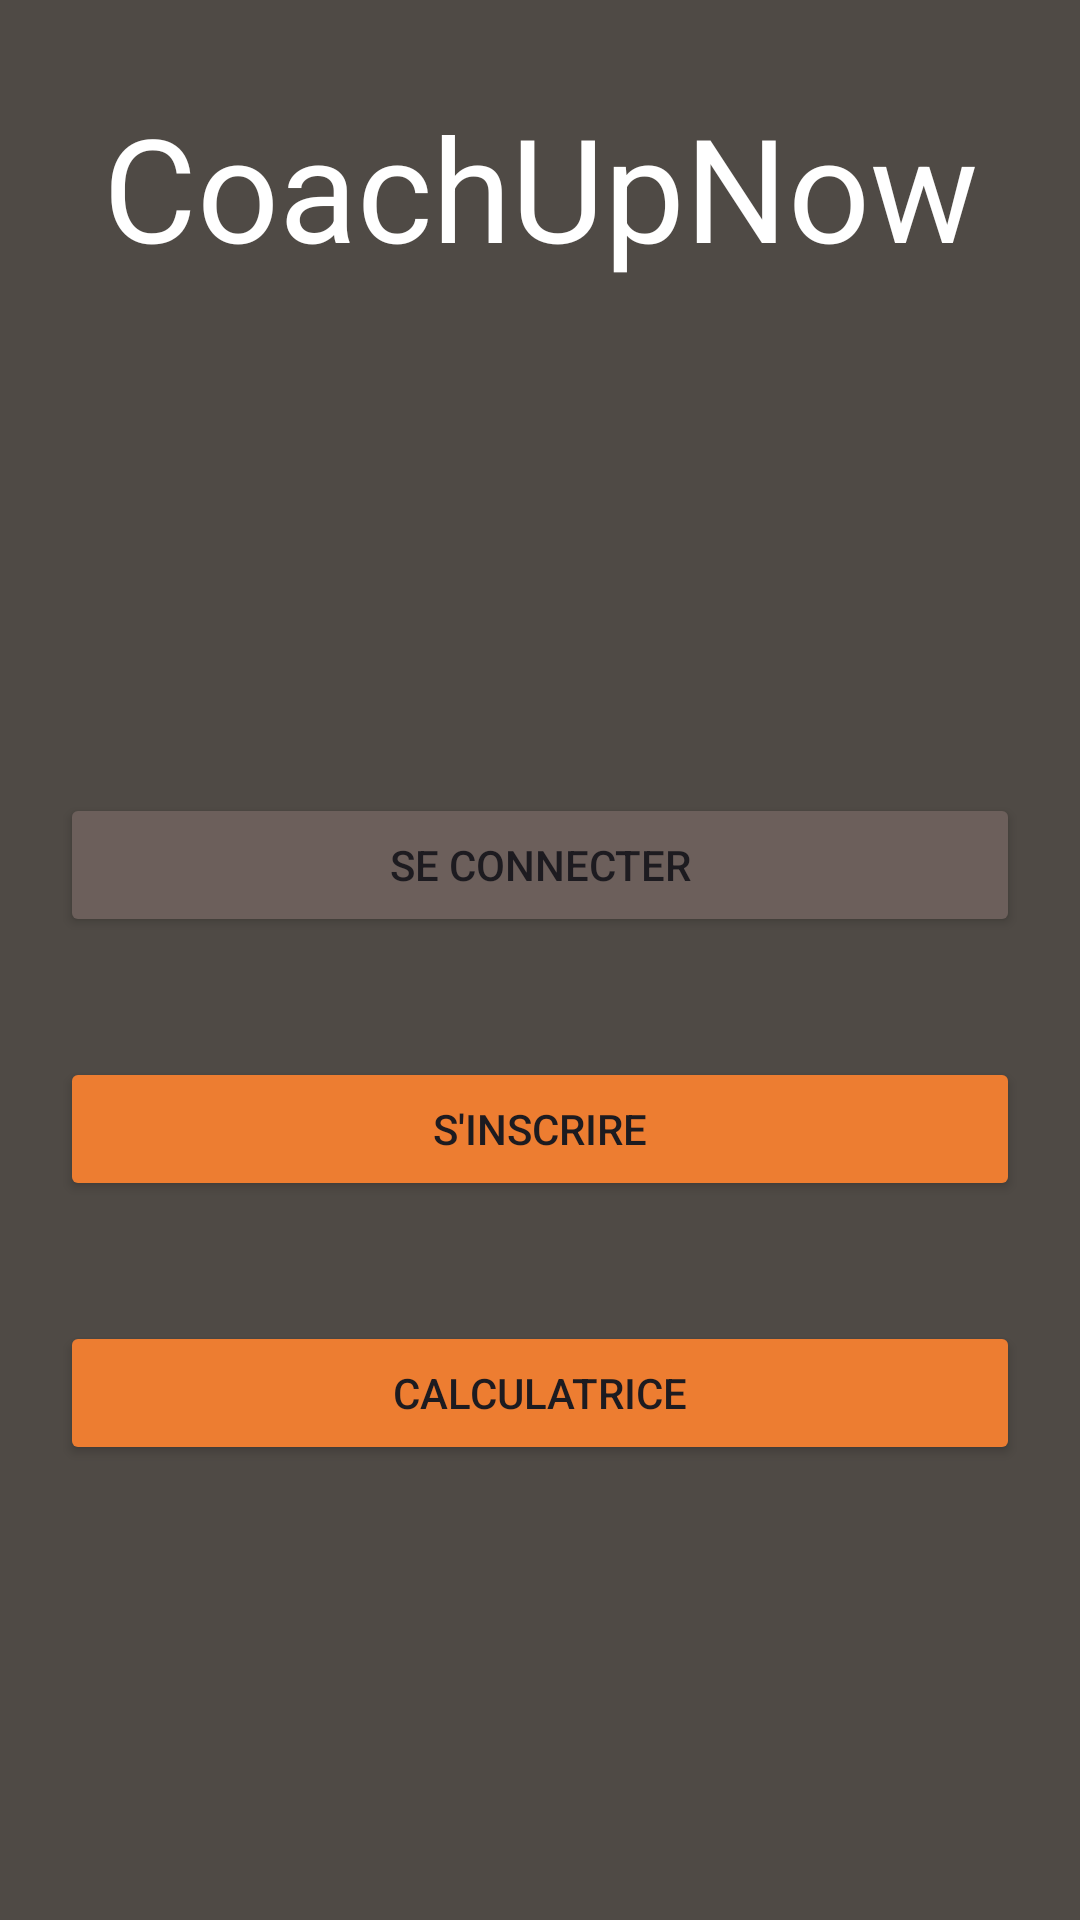

Write the Android layout XML for this screen, with the resource values it uses.
<!-- AndroidManifest.xml: application theme Theme.SportCoachRatingApp -->
<!-- res/layout/activity_main.xml -->
<?xml version="1.0" encoding="utf-8"?>
<androidx.constraintlayout.widget.ConstraintLayout xmlns:android="http://schemas.android.com/apk/res/android"
    xmlns:app="http://schemas.android.com/apk/res-auto"
    xmlns:tools="http://schemas.android.com/tools"
    android:layout_width="match_parent"
    android:layout_height="match_parent"
    android:background="#4F4A45"
    tools:context=".MainActivity">

    <LinearLayout
        android:layout_width="match_parent"
        android:layout_height="match_parent"
        android:gravity="center"
        android:orientation="vertical"
        app:layout_constraintBottom_toBottomOf="parent">

        <TextView
            android:id="@+id/textView"
            android:layout_width="match_parent"
            android:layout_height="wrap_content"
            android:layout_gravity="center"
            android:gravity="center"
            android:padding="30sp"
            android:text="@string/AppName"
            android:textColor="@color/white"
            android:textSize="48sp" />

        <ImageView
            android:id="@+id/ProfilePicture"
            android:layout_width="match_parent"
            android:layout_height="wrap_content"
            android:padding="60sp"
            android:contentDescription="@string/PictureDescription"
            android:src="@drawable/ic_launcher_foreground" />

        <LinearLayout
            android:layout_width="match_parent"
            android:layout_height="match_parent"
            android:orientation="vertical">

            <Button
                android:id="@+id/LoginButton"
                android:layout_width="match_parent"
                android:layout_height="wrap_content"
                android:backgroundTint="#6C5F5B"
                android:layout_margin="20sp"
                android:text="@string/LoginButton" />

            <Button
                android:id="@+id/SignUpButton"
                android:layout_width="match_parent"
                android:layout_height="wrap_content"
                android:backgroundTint="#ED7D31"
                android:layout_margin="20sp"
                android:text="@string/SignUpButton" />

            <Button
                android:id="@+id/CalculatorButton"
                android:layout_width="match_parent"
                android:layout_height="wrap_content"
                android:layout_margin="20sp"
                android:backgroundTint="#ED7D31"
                android:text="@string/CalculatorButton" />
        </LinearLayout>

    </LinearLayout>
</androidx.constraintlayout.widget.ConstraintLayout>
<!-- resources referenced by this layout -->
<resources>
  <string name="AppName">CoachUpNow</string>
  <string name="CalculatorButton">Calculatrice</string>
  <string name="LoginButton">Se Connecter</string>
  <string name="PictureDescription">This is an image for the Profile Picture</string>
  <string name="SignUpButton">S\'inscrire</string>
  <style name="Theme.SportCoachRatingApp" parent="Base.Theme.SportCoachRatingApp" />
  <style name="Base.Theme.SportCoachRatingApp" parent="Theme.Material3.DayNight.NoActionBar">
          
          
      </style>
  <!-- not gathered from this repository: default colours our renderer supplied (Android Studio template values) -->
  <color name="white">#FFFFFFFF</color>
</resources>
